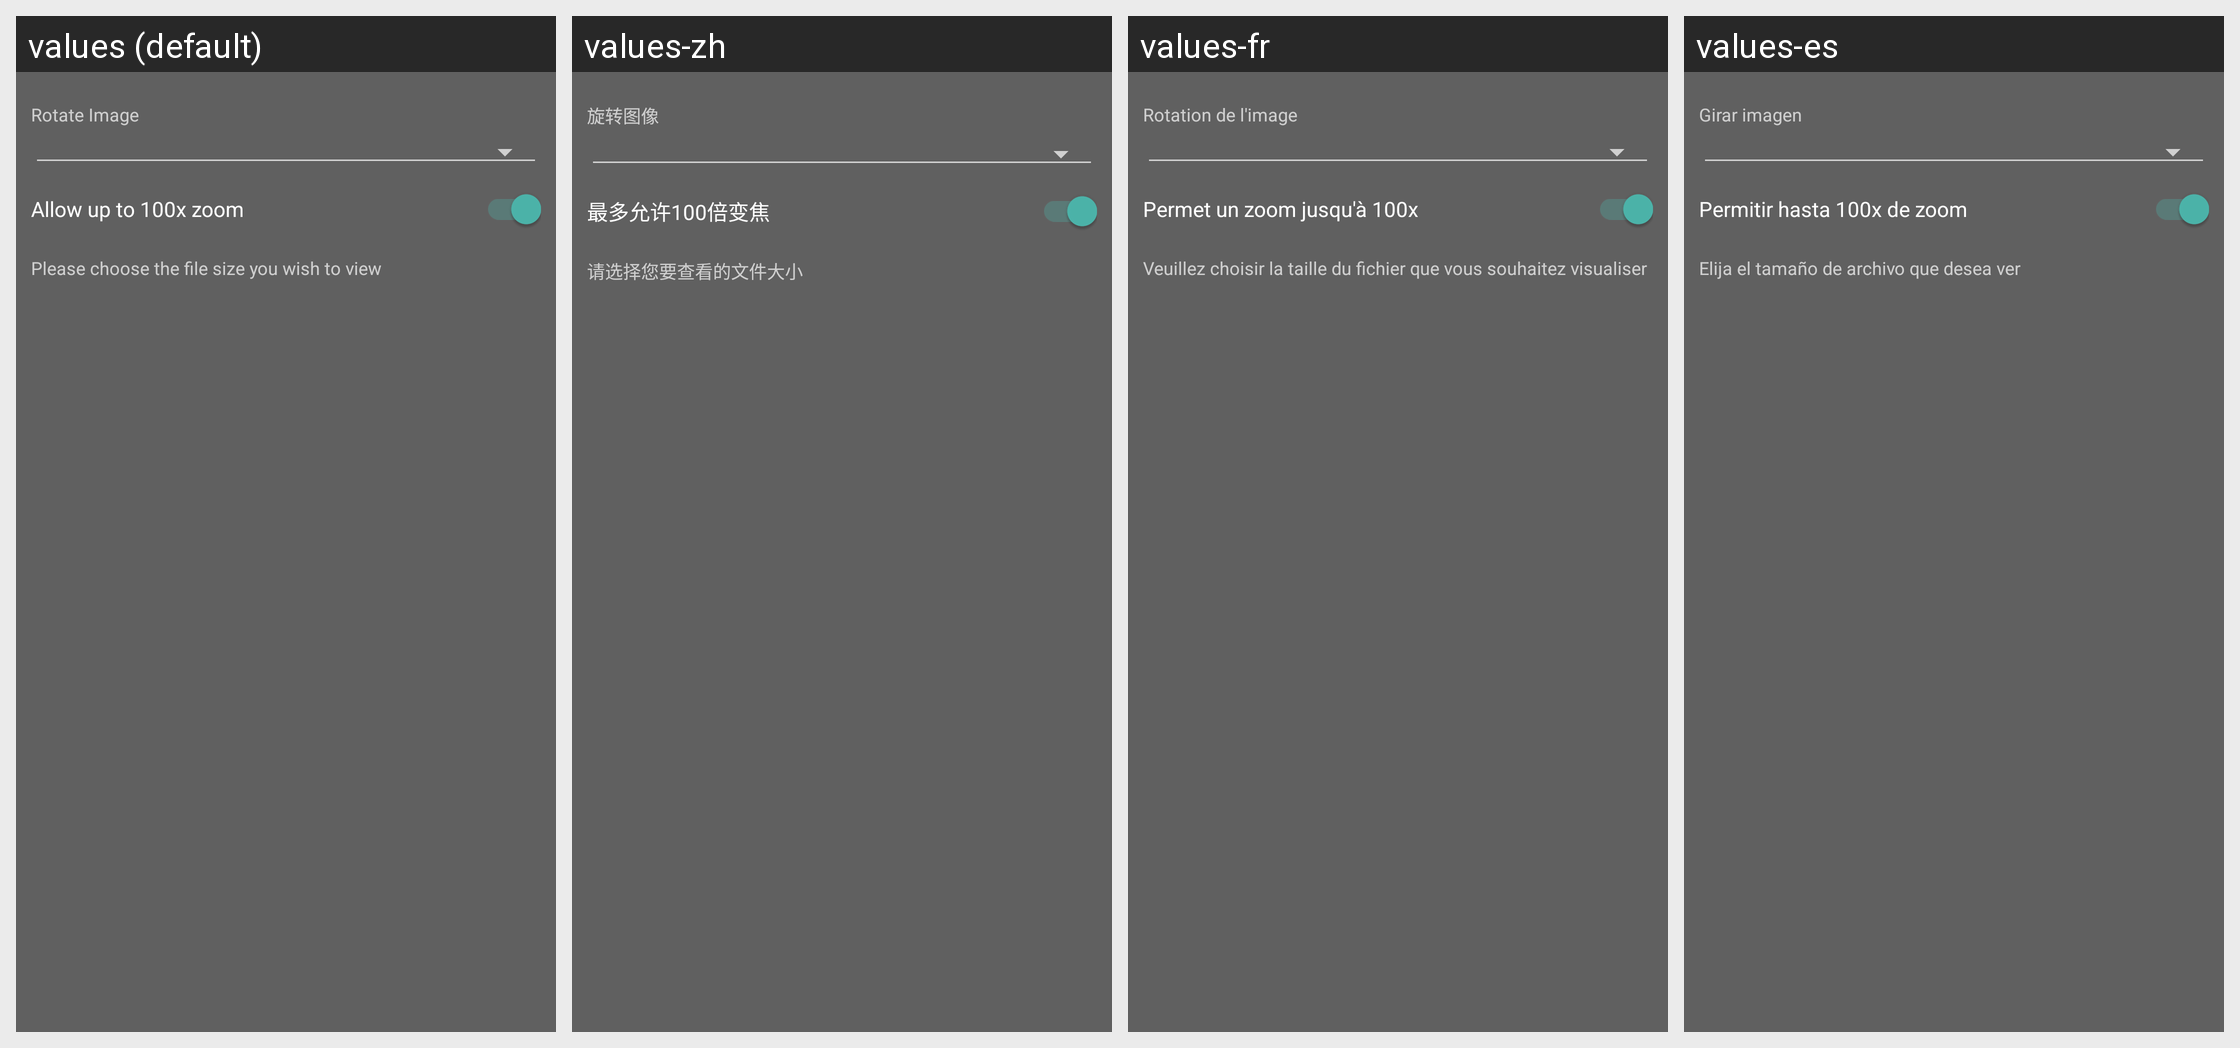

Strings drawn on this Android screen and how each of the app's shown locales translates them:
Android screen res/layout/zoom_control_dialog_layout.xml rendered under 4 locales, left to right: values (default), values-zh, values-fr, values-es. Device: Nexus 5 (rendered at 1080×1920; each locale shown at half size, 540×960, under a caption strip naming it); theme Theme.App.
Other locales in the repository, not shown: values-de, values-ru, values-zh-rCN.
Strings drawn on this screen, with the default value and each locale's value (text and hints the layout hard-codes, and strings that could not be matched under every locale, appear in the picture but are not listed):

alert_image_show_image_select_rotation
  values: Rotate Image
  values-zh: 旋转图像
  values-fr: Rotation de l'image
  values-es: Girar imagen

alert_image_show_image_select_max_zoom
  values: Allow up to 100x zoom
  values-zh: 最多允许100倍变焦
  values-fr: Permet un zoom jusqu'à 100x
  values-es: Permitir hasta 100x de zoom

alert_image_show_image_message
  values: Please choose the file size you wish to view
  values-zh: 请选择您要查看的文件大小
  values-fr: Veuillez choisir la taille du fichier que vous souhaitez visualiser
  values-es: Elija el tamaño de archivo que desea ver
